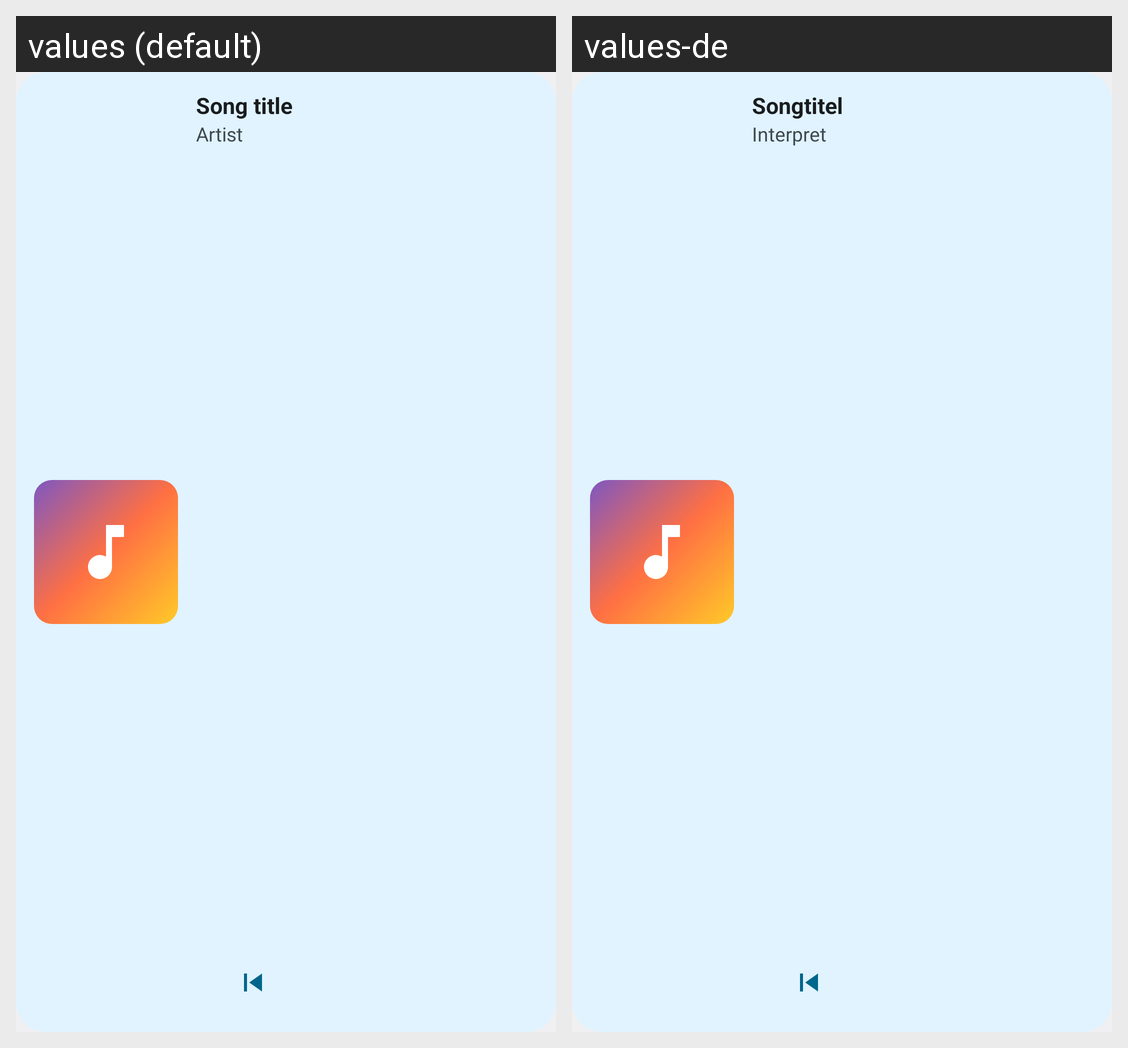

Here is an Android app screen in its default locale and in the app's own translations. Write out the translated-string differences for the strings that appear on this screen.
Android screen res/layout/preview_card.xml rendered under 2 locales, left to right: values (default), values-de. Device: Nexus 5 (rendered at 1080×1920; each locale shown at half size, 540×960, under a caption strip naming it); theme android:Theme.DeviceDefault.DayNight.
Strings drawn on this screen, with the default value and each locale's value (text and hints the layout hard-codes, and strings that could not be matched under every locale, appear in the picture but are not listed):

preview_title
  values: Song title
  values-de: Songtitel

preview_artist
  values: Artist
  values-de: Interpret
